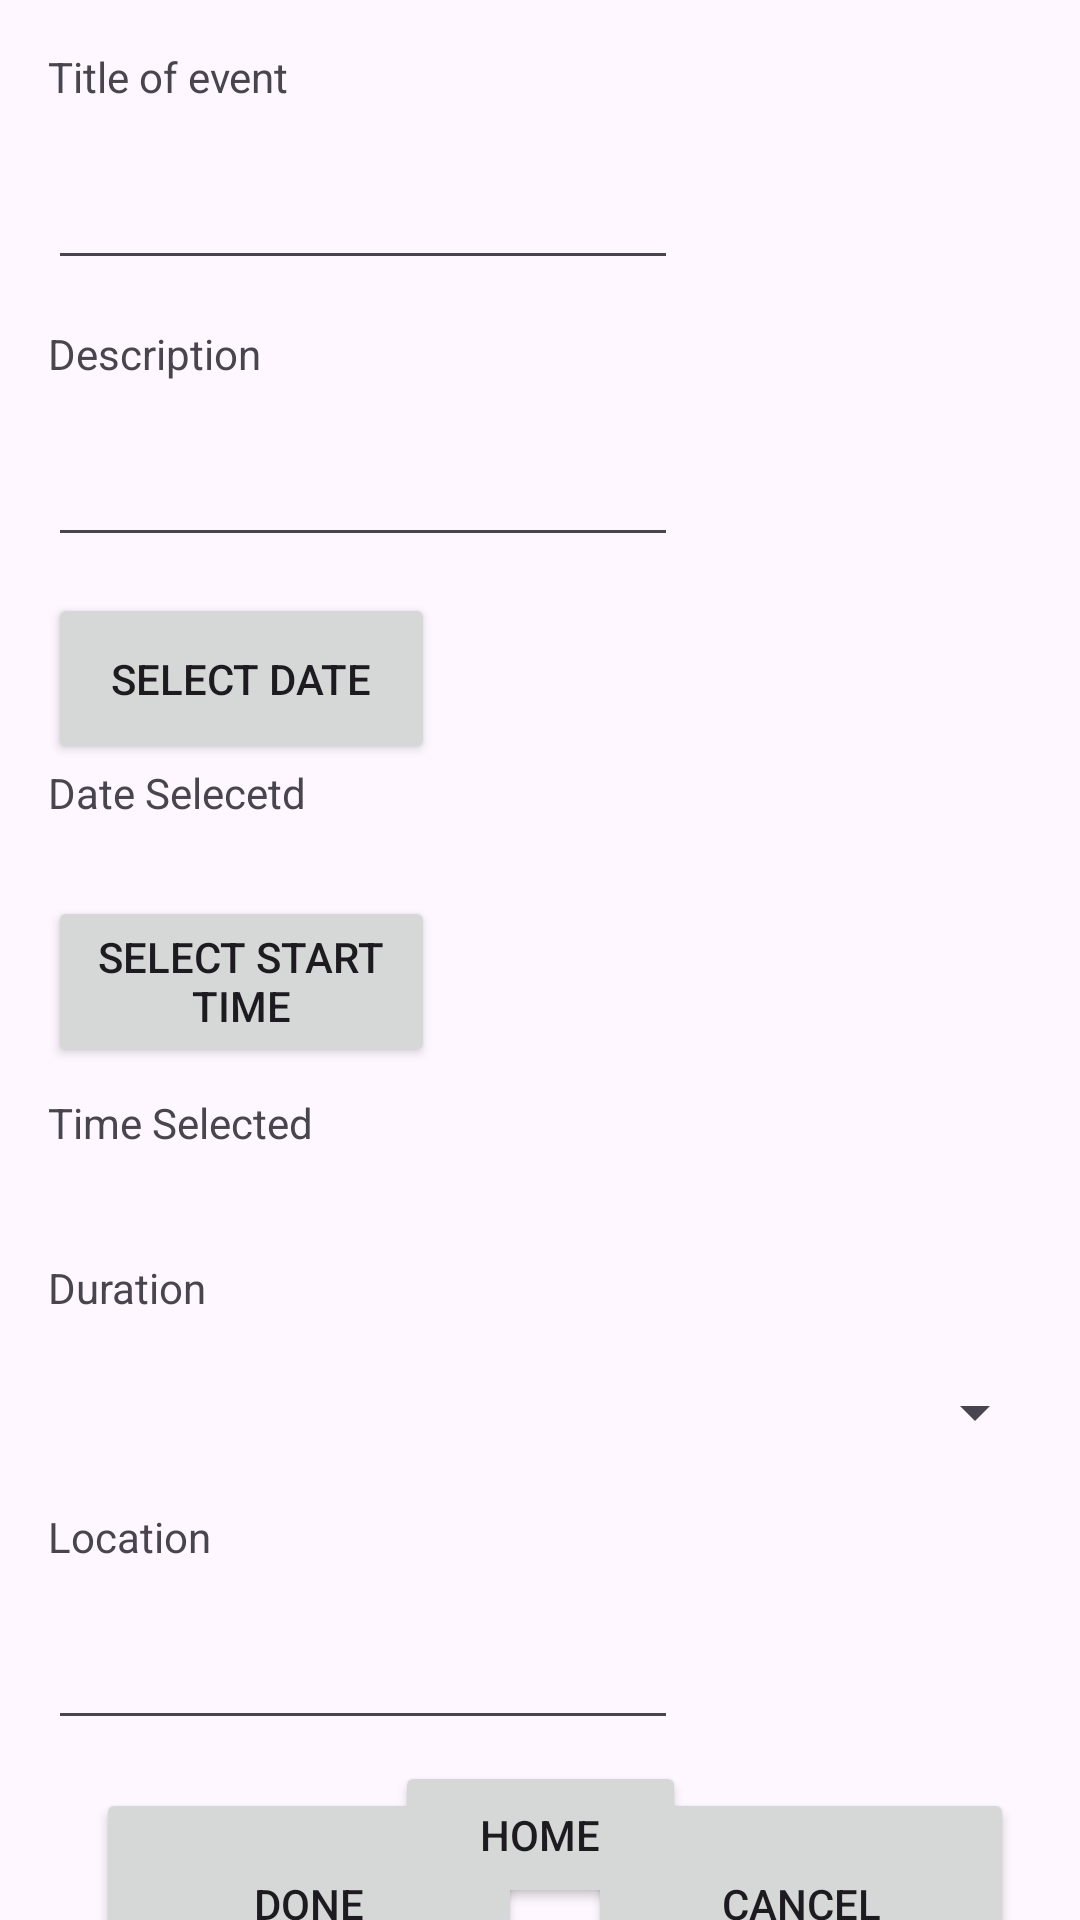

Produce the Android XML layout that renders to this screen, including the resource entries it uses.
<!-- AndroidManifest.xml: application theme Theme.AppInterface1 -->
<!-- res/layout/activity_set_reminders.xml -->
<?xml version="1.0" encoding="utf-8"?>
<androidx.constraintlayout.widget.ConstraintLayout xmlns:android="http://schemas.android.com/apk/res/android"
    xmlns:app="http://schemas.android.com/apk/res-auto"
    xmlns:tools="http://schemas.android.com/tools"
    android:id="@+id/main"
    android:layout_width="match_parent"
    android:layout_height="match_parent"
    tools:context=".setReminders">

  <Button
      android:id="@+id/btnDone"
      android:layout_width="142dp"
      android:layout_height="77dp"
      android:layout_marginStart="32dp"
      android:layout_marginTop="16dp"
      android:onClick="done"
      android:text="@string/done"
      app:layout_constraintStart_toStartOf="parent"
      app:layout_constraintTop_toBottomOf="@+id/uiLocation" />

  <EditText
      android:id="@+id/uiDescription"
      android:layout_width="wrap_content"
      android:layout_height="wrap_content"
      android:layout_marginStart="16dp"
      android:ems="10"
      app:layout_constraintStart_toStartOf="parent"
      app:layout_constraintTop_toBottomOf="@+id/textDescription" />

  <EditText
      android:id="@+id/uiTitle"
      android:layout_width="wrap_content"
      android:layout_height="wrap_content"
      android:layout_marginStart="16dp"
      android:ems="10"
      app:layout_constraintStart_toStartOf="parent"
      app:layout_constraintTop_toBottomOf="@+id/textTitle" />

  <EditText
      android:id="@+id/uiLocation"
      android:layout_width="wrap_content"
      android:layout_height="wrap_content"
      android:layout_marginStart="16dp"
      android:ems="10"
      app:layout_constraintStart_toStartOf="parent"
      app:layout_constraintTop_toBottomOf="@+id/textLocation" />

  <TextView
      android:id="@+id/textDescription"
      android:layout_width="218dp"
      android:layout_height="36dp"
      android:layout_marginStart="16dp"
      android:layout_marginTop="15dp"
      android:text="Description"
      app:layout_constraintStart_toStartOf="parent"
      app:layout_constraintTop_toBottomOf="@+id/uiTitle" />

  <TextView
      android:id="@+id/textTitle"
      android:layout_width="218dp"
      android:layout_height="36dp"
      android:layout_marginStart="16dp"
      android:layout_marginTop="16dp"
      android:text="Title of event"
      app:layout_constraintStart_toStartOf="parent"
      app:layout_constraintTop_toTopOf="parent" />

  <TextView
      android:id="@+id/textDateSelected"
      android:layout_width="218dp"
      android:layout_height="36dp"
      android:layout_marginStart="16dp"
      android:text="Date Selecetd"
      app:layout_constraintStart_toStartOf="parent"
      app:layout_constraintTop_toBottomOf="@+id/uiSelectDate" />

  <TextView
      android:id="@+id/textTimeStartSelected"
      android:layout_width="160dp"
      android:layout_height="36dp"
      android:layout_marginStart="16dp"
      android:layout_marginTop="9dp"
      android:text="Time Selected"
      app:layout_constraintStart_toStartOf="parent"
      app:layout_constraintTop_toBottomOf="@+id/uiSelectStartTime" />

  <TextView
      android:id="@+id/textLocation"
      android:layout_width="218dp"
      android:layout_height="36dp"
      android:layout_marginStart="16dp"
      android:layout_marginTop="19dp"
      android:text="Location"
      app:layout_constraintStart_toStartOf="parent"
      app:layout_constraintTop_toBottomOf="@+id/dropdownDuration" />

  <TextView
      android:id="@+id/textDuration"
      android:layout_width="106dp"
      android:layout_height="29dp"
      android:layout_marginStart="16dp"
      android:layout_marginTop="19dp"
      android:text="Duration"
      app:layout_constraintStart_toStartOf="parent"
      app:layout_constraintTop_toBottomOf="@+id/textTimeStartSelected" />

  <Spinner
      android:id="@+id/dropdownDuration"
      android:layout_width="333dp"
      android:layout_height="26dp"
      android:layout_marginStart="16dp"
      android:layout_marginTop="9dp"
      android:spinnerMode="dropdown"
      app:layout_constraintStart_toStartOf="parent"
      app:layout_constraintTop_toBottomOf="@+id/textDuration" />

  <Button
      android:id="@+id/btnCancel"
      android:layout_width="142dp"
      android:layout_height="77dp"
      android:layout_marginTop="16dp"
      android:onClick="cancel"
      android:text="Cancel"
      app:layout_constraintEnd_toEndOf="parent"
      app:layout_constraintStart_toEndOf="@+id/btnDone"
      app:layout_constraintTop_toBottomOf="@+id/uiLocation" />

  <Button
      android:id="@+id/uiSelectDate"
      android:layout_width="129dp"
      android:layout_height="57dp"
      android:layout_marginStart="16dp"
      android:layout_marginTop="12dp"
      android:onClick="selectDate"
      android:text="Select Date"
      app:layout_constraintStart_toStartOf="parent"
      app:layout_constraintTop_toBottomOf="@+id/uiDescription" />

  <Button
      android:id="@+id/uiSelectStartTime"
      android:layout_width="129dp"
      android:layout_height="57dp"
      android:layout_marginStart="16dp"
      android:layout_marginTop="8dp"
      android:onClick="selectStartTime"
      android:text="Select Start Time"
      app:layout_constraintStart_toStartOf="parent"
      app:layout_constraintTop_toBottomOf="@+id/textDateSelected" />

  <Button
      android:id="@+id/buttonHome"
      android:layout_width="97dp"
      android:layout_height="49dp"
      android:layout_marginBottom="4dp"
      android:onClick="home"
      android:text="Home"
      app:layout_constraintBottom_toBottomOf="parent"
      app:layout_constraintEnd_toEndOf="parent"
      app:layout_constraintStart_toStartOf="parent" />

</androidx.constraintlayout.widget.ConstraintLayout>
<!-- resources referenced by this layout -->
<resources>
  <string name="done">Done</string>
  <style name="Theme.AppInterface1" parent="Base.Theme.AppInterface1" />
  <style name="Base.Theme.AppInterface1" parent="Theme.Material3.DayNight.NoActionBar">
          
          
      </style>
</resources>
